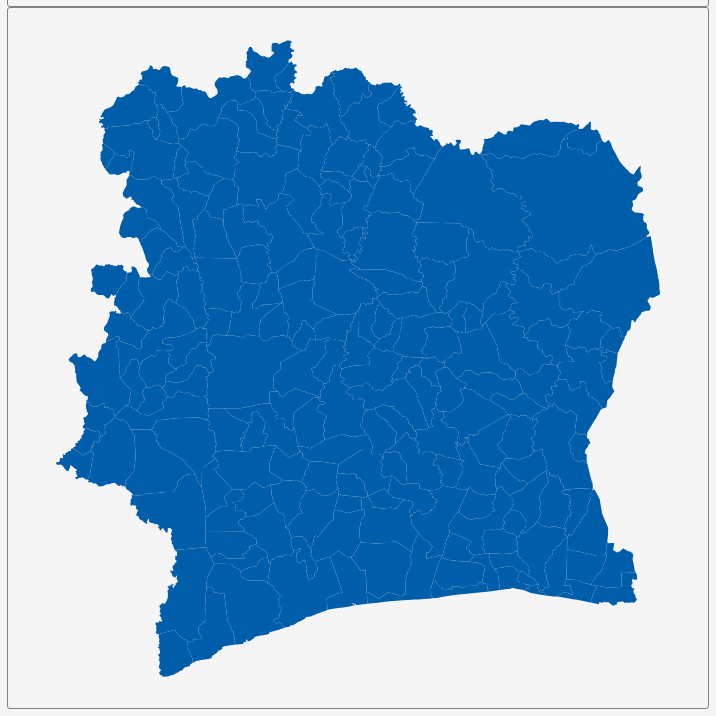
D3 v3 page, settled after 360 driven frames (6 s of simulated time); the page loaded 1 data file(s).


        var dim = 700;
        const center = {
            "lng": -5.5471,
            "lat": 7.5657
        };
        var scale = 6298;

        var title = document.getElementById('title');
        title.style.width = dim;
        title.style.marginLeft = "calc(50% - " + (dim / 2) + "px)";
        var map = document.getElementById('map')
        map.style.width = dim;
        map.style.marginLeft = "calc(50% - " + (dim / 2) + "px)";

        var tooltip = d3
            .select("#map")
            .append("div")
            .attr("class", "tooltip")
            .attr("opacity", 0);
        var width = dim,
            height = dim;

        var svg = d3.select("#map")
            .append("svg")
            .attr("width", width)
            .attr("height", height);

        scale = scale * .9;// to give 5% padding on each side
        var projection = d3.geo.mercator()
            .center([center.lng, center.lat])
            .scale(scale)
            .translate([width / 2, height / 2]);
        var geoPath = d3.geo.path()
            .projection(projection);

        var g = svg.append("g");
        d3.json("geosource.json", function (json) {
            g.selectAll("path")
                .data(json.features)
                .enter()
                .append("path")
                .attr("d", geoPath)
                .attr("class", "polygon")
                .on("mouseover", mouseover)
                .on("mouseout", mouseout)
                .on("mousemove", mousemove);

            svg.call(d3.behavior.zoom().on("zoom", () => {
                g.attr("transform", "translate(" + d3.event.translate.join(",") + ")scale(" + d3.event.scale + ")");
            }));
        });
        function mouseover(d) {
            d3.select(this).attr("class", "hover");
            tooltip.style("opacity", 0.9);
            tooltip.html((d.properties.NAME_4 && "<b>" + d.properties.NAME_4 + "</b><br>" || '') +
                (d.properties.ENGTYPE_4 && d.properties.ENGTYPE_4 + "<br>" || '') +
                (d.properties.NAME_3 && d.properties.NAME_3 + "<br>" || '') +
                (d.properties.NAME_2 && d.properties.NAME_2 + "<br>" || '') +
                (d.properties.NAME_1 && d.properties.NAME_1));
        }
        function mouseout(d) {
            d3.select(this).attr("class", "polygon");
            tooltip.style("opacity", 0);
        }
        function mousemove(d) {
            tooltip.style({
                left: function () {
                    if (d3.event.pageX > 800) {
                        return d3.event.pageX - 180 + "px";
                    } else {
                        return d3.event.pageX + 23 + "px";
                    }
                },
                top: d3.event.pageY - 20 + "px",
            });
        }
    

### data: geosource.json
{
 "type": "FeatureCollection",
 "features": [
  {
   "type": "Feature",
   "geometry": {
    "type": "Polygon",
    "coordinates": "[... 1 items]"
   },
   "properties": {
    "GID_0": "CIV",
    "NAME_0": "Côte d'Ivoire",
    "GID_1": "CIV.1_1",
    "NAME_1": "Abidjan",
    "GID_2": "CIV.1.1_1",
    "NAME_2": "Abidjan",
    "GID_3": "CIV.1.1.1_1",
    "NAME_3": "Abidjan",
    "GID_4": "CIV.1.1.1.1_1",
    "NAME_4": "Abidjan-Ville",
    "VARNAME_4": "",
    "TYPE_4": "Sous-préfecture",
    "ENGTYPE_4": "Sub-prefecture",
    "CC_4": ""
   }
  },
  {
   "type": "Feature",
   "geometry": {
    "type": "Polygon",
    "coordinates": "[... 1 items]"
   },
   "properties": {
    "GID_0": "CIV",
    "NAME_0": "Côte d'Ivoire",
    "GID_1": "CIV.1_1",
    "NAME_1": "Abidjan",
    "GID_2": "CIV.1.1_1",
    "NAME_2": "Abidjan",
    "GID_3": "CIV.1.1.1_1",
    "NAME_3": "Abidjan",
    "GID_4": "CIV.1.1.1.2_1",
    "NAME_4": "Anyama",
    "VARNAME_4": "",
    "TYPE_4": "Sous-préfecture",
    "ENGTYPE_4": "Sub-prefecture",
    "CC_4": ""
   }
  },
  {
   "type": "Feature",
   "geometry": {
    "type": "Polygon",
    "coordinates": "[... 1 items]"
   },
   "properties": {
    "GID_0": "CIV",
    "NAME_0": "Côte d'Ivoire",
    "GID_1": "CIV.1_1",
    "NAME_1": "Abidjan",
    "GID_2": "CIV.1.1_1",
    "NAME_2": "Abidjan",
    "GID_3": "CIV.1.1.1_1",
    "NAME_3": "Abidjan",
    "GID_4": "CIV.1.1.1.3_1",
    "NAME_4": "Bingerville",
    "VARNAME_4": "",
    "TYPE_4": "Sous-préfecture",
    "ENGTYPE_4": "Sub-prefecture",
    "CC_4": ""
   }
  },
  {
   "type": "Feature",
   "geometry": {
    "type": "Polygon",
    "coordinates": "[... 1 items]"
   },
   "properties": {
    "GID_0": "CIV",
    "NAME_0": "Côte d'Ivoire",
    "GID_1": "CIV.1_1",
    "NAME_1": "Abidjan",
    "GID_2": "CIV.1.1_1",
    "NAME_2": "Abidjan",
    "GID_3": "CIV.1.1.1_1",
    "NAME_3": "Abidjan",
    "GID_4": "CIV.1.1.1.4_1",
    "NAME_4": "Songon",
    "VARNAME_4": "",
    "TYPE_4": "Sous-préfecture",
    "ENGTYPE_4": "Sub-prefecture",
    "CC_4": ""
   }
  },
  {
   "type": "Feature",
   "geometry": {
    "type": "Polygon",
    "coordinates": "[... 1 items]"
   },
   "properties": {
    "GID_0": "CIV",
    "NAME_0": "Côte d'Ivoire",
    "GID_1": "CIV.2_1",
    "NAME_1": "Bas-Sassandra",
    "GID_2": "CIV.2.1_1",
    "NAME_2": "Gbôkle",
    "GID_3": "CIV.2.1.1_1",
    "NAME_3": "Fresco",
    "GID_4": "CIV.2.1.1.1_1",
    "NAME_4": "Fresco",
    "VARNAME_4": "",
    "TYPE_4": "Sous-préfecture",
    "ENGTYPE_4": "Sub-prefecture",
    "CC_4": ""
   }
  },
  {
   "type": "Feature",
   "geometry": {
    "type": "Polygon",
    "coordinates": "[... 1 items]"
   },
   "properties": {
    "GID_0": "CIV",
    "NAME_0": "Côte d'Ivoire",
    "GID_1": "CIV.2_1",
    "NAME_1": "Bas-Sassandra",
    "GID_2": "CIV.2.1_1",
    "NAME_2": "Gbôkle",
    "GID_3": "CIV.2.1.2_1",
    "NAME_3": "Sassandra",
    "GID_4": "CIV.2.1.2.1_1",
    "NAME_4": "Sassandra",
    "VARNAME_4": "",
    "TYPE_4": "Sous-préfecture",
    "ENGTYPE_4": "Sub-prefecture",
    "CC_4": ""
   }
  },
  {
   "type": "Feature",
   "geometry": {
    "type": "Polygon",
    "coordinates": "[... 1 items]"
   },
   "properties": {
    "GID_0": "CIV",
    "NAME_0": "Côte d'Ivoire",
    "GID_1": "CIV.2_1",
    "NAME_1": "Bas-Sassandra",
    "GID_2": "CIV.2.2_1",
    "NAME_2": "Nawa",
    "GID_3": "CIV.2.2.1_1",
    "NAME_3": "Buyo",
    "GID_4": "CIV.2.2.1.1_1",
    "NAME_4": "Buyo",
    "VARNAME_4": "",
    "TYPE_4": "Sous-préfecture",
    "ENGTYPE_4": "Sub-prefecture",
    "CC_4": ""
   }
  },
  {
   "type": "Feature",
   "geometry": {
    "type": "Polygon",
    "coordinates": "[... 1 items]"
   },
   "properties": {
    "GID_0": "CIV",
    "NAME_0": "Côte d'Ivoire",
    "GID_1": "CIV.2_1",
    "NAME_1": "Bas-Sassandra",
    "GID_2": "CIV.2.2_1",
    "NAME_2": "Nawa",
    "GID_3": "CIV.2.2.1_1",
    "NAME_3": "Buyo",
    "GID_4": "CIV.2.2.1.2_1",
    "NAME_4": "Dapéoua",
    "VARNAME_4": "",
    "TYPE_4": "Sous-préfecture",
    "ENGTYPE_4": "Sub-prefecture",
    "CC_4": ""
   }
  },
  "... 183 more items"
 ]
}